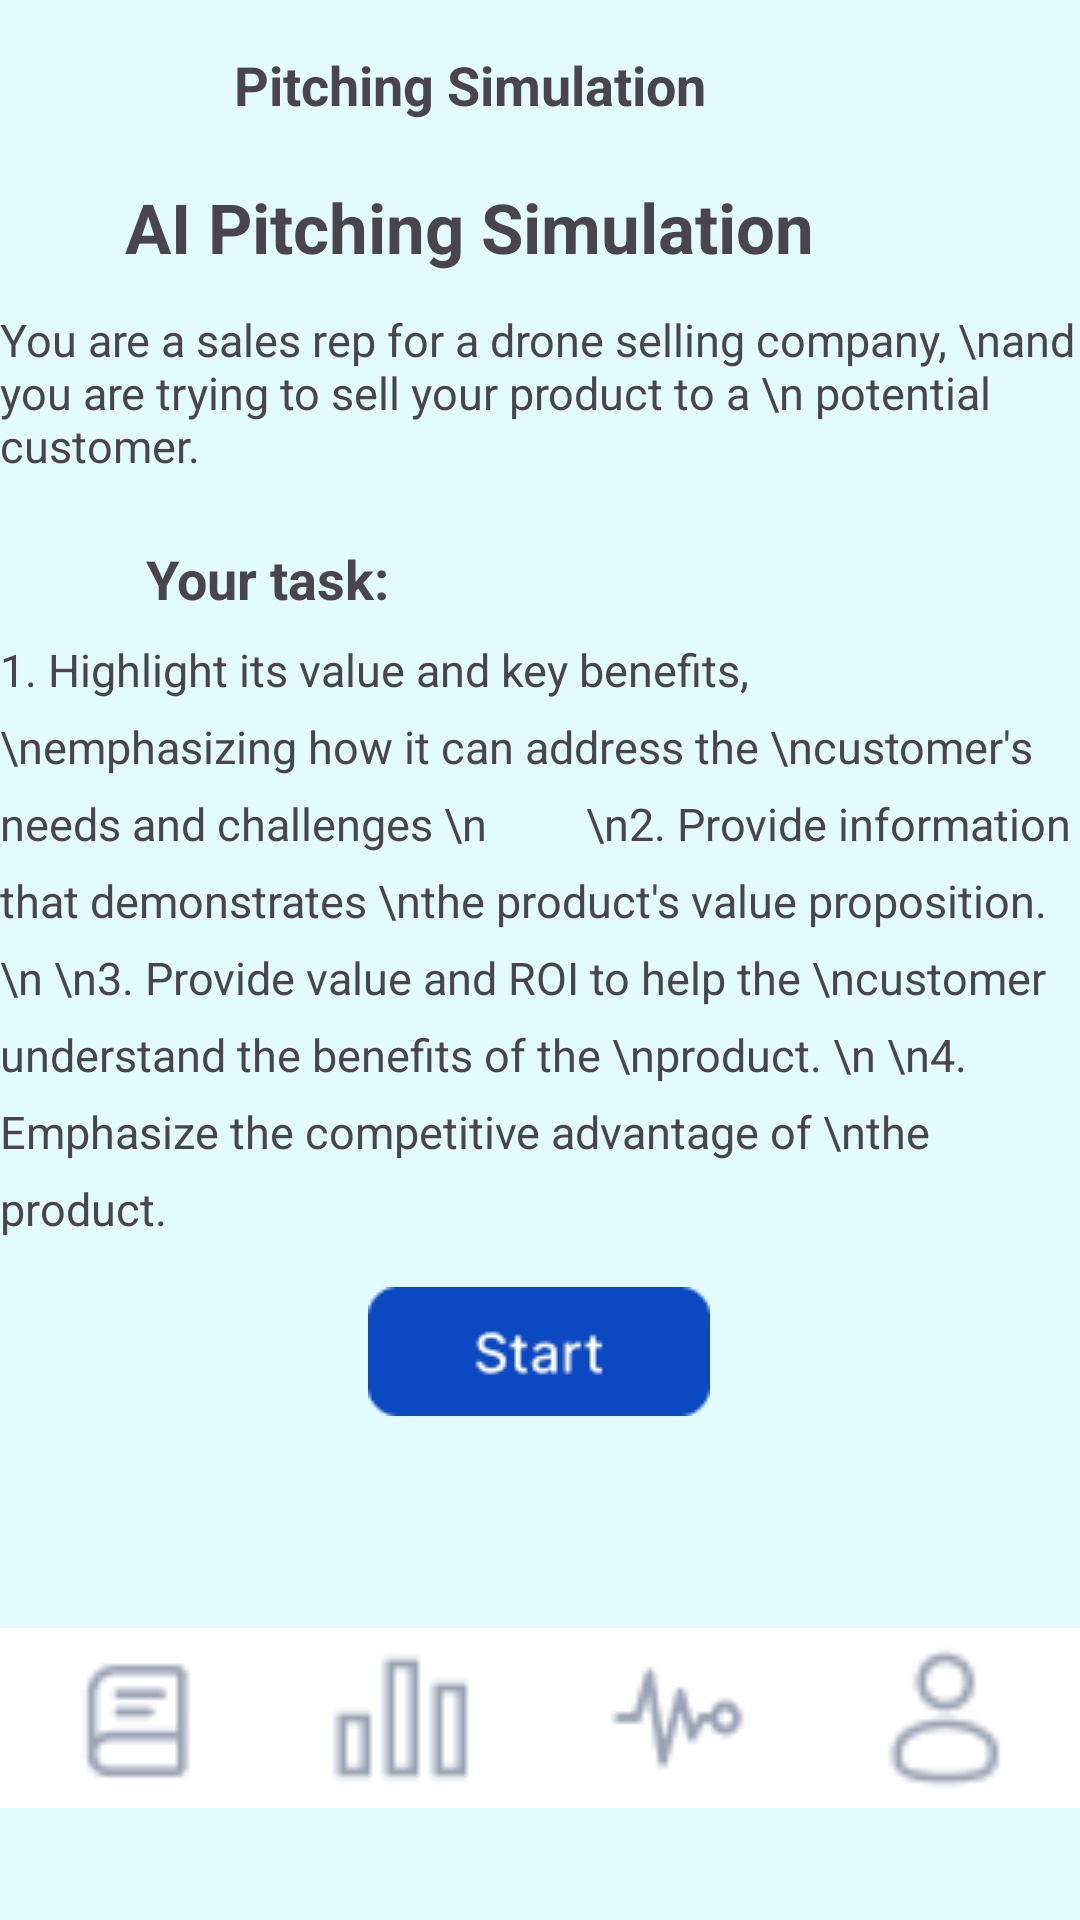

Reconstruct the res/layout file that produces this screen, plus the resources it refers to.
<!-- AndroidManifest.xml: application theme Theme.Pitchify_Main -->
<!-- res/layout/aipitching_task.xml -->
<?xml version="1.0" encoding="utf-8"?>
<androidx.constraintlayout.widget.ConstraintLayout xmlns:android="http://schemas.android.com/apk/res/android"
    xmlns:app="http://schemas.android.com/apk/res-auto"
    xmlns:tools="http://schemas.android.com/tools"
    android:layout_width="match_parent"
    android:layout_height="match_parent"
    android:background="@color/light_blue"
    >


    <TextView
        android:id="@+id/aipitching_task_text1"
        android:layout_width="wrap_content"
        android:layout_height="wrap_content"
        android:layout_marginTop="16dp"
        android:text="Pitching Simulation"
        android:textSize="18dp"
        android:textStyle="bold"
        app:layout_constraintEnd_toEndOf="parent"
        app:layout_constraintHorizontal_bias="0.338"
        app:layout_constraintStart_toEndOf="@+id/aipitching_task_backbutton"
        app:layout_constraintTop_toTopOf="parent"
        tools:ignore="MissingConstraints" />

    <ImageButton
        android:id="@+id/aipitching_task_backbutton"
        android:layout_width="wrap_content"
        android:layout_height="wrap_content"
        android:layout_marginTop="16dp"
        android:background="#00000000"
        android:src="@drawable/aipitching_left_icon"
        app:layout_constraintEnd_toEndOf="parent"
        app:layout_constraintHorizontal_bias="0.04"
        app:layout_constraintStart_toStartOf="parent"
        app:layout_constraintTop_toTopOf="parent" />

    <TextView
        android:id="@+id/aipitching_task_text4"
        android:layout_width="wrap_content"
        android:layout_height="wrap_content"
        android:layout_marginTop="8dp"
        android:lineSpacingExtra="8dp"
        android:text="1. Highlight its value and key benefits,
        \nemphasizing how it can address the \ncustomer's needs and challenges \n
        \n2. Provide information that demonstrates \nthe product's value proposition.
\n
\n3. Provide value and ROI to help the \ncustomer understand the benefits of the \nproduct.
\n
\n4. Emphasize the competitive advantage of \nthe product.
"
        android:textSize="15dp"
        app:layout_constraintEnd_toEndOf="parent"
        app:layout_constraintHorizontal_bias="0.504"
        app:layout_constraintStart_toStartOf="parent"
        app:layout_constraintTop_toBottomOf="@+id/aipitching_task_text3"
        tools:ignore="MissingConstraints" />

    <ImageButton
        android:id="@+id/startbutton"
        android:layout_width="wrap_content"
        android:layout_height="wrap_content"
        android:layout_marginTop="16dp"
        android:background="@drawable/aipitching_startbutton"
        app:layout_constraintEnd_toEndOf="parent"
        app:layout_constraintHorizontal_bias="0.498"
        app:layout_constraintStart_toStartOf="parent"
        app:layout_constraintTop_toBottomOf="@+id/aipitching_task_text4" />

    <TextView
        android:id="@+id/aipitching_task_text3"
        android:layout_width="wrap_content"
        android:layout_height="wrap_content"
        android:layout_marginTop="22dp"
        android:text="Your task:"
        android:textSize="18dp"
        android:textStyle="bold"
        app:layout_constraintEnd_toEndOf="parent"
        app:layout_constraintHorizontal_bias="0.175"
        app:layout_constraintStart_toStartOf="parent"
        app:layout_constraintTop_toBottomOf="@+id/aipitching_task_text2"
        tools:ignore="MissingConstraints" />

    <TextView
        android:id="@+id/aipitching_task_text2"
        android:layout_width="wrap_content"
        android:layout_height="wrap_content"
        android:layout_marginTop="12dp"
        android:text="You are a sales rep for a drone selling company, \nand you are trying to sell your product to a \n potential customer. "
        android:textSize="15dp"
        app:layout_constraintEnd_toEndOf="parent"
        app:layout_constraintHorizontal_bias="0.487"
        app:layout_constraintStart_toStartOf="parent"
        app:layout_constraintTop_toBottomOf="@+id/aipitching_task_text"
        tools:ignore="MissingConstraints" />


    <TextView
        android:id="@+id/aipitching_task_text"
        android:layout_width="wrap_content"
        android:layout_height="wrap_content"
        android:layout_marginTop="20dp"
        android:text="AI Pitching Simulation"
        android:textSize="23dp"
        android:textStyle="bold"
        app:layout_constraintEnd_toEndOf="parent"
        app:layout_constraintHorizontal_bias="0.32"
        app:layout_constraintStart_toStartOf="parent"
        app:layout_constraintTop_toBottomOf="@+id/aipitching_task_text1"
        tools:ignore="MissingConstraints" />

    <com.google.android.material.bottomnavigation.BottomNavigationView
        android:id="@+id/bottom_navigation"
        android:layout_width="0dp"
        android:layout_height="60dp"
        android:layout_marginTop="33dp"
        android:background="@color/white"
        app:labelVisibilityMode="labeled"
        app:layout_constraintBottom_toBottomOf="parent"
        app:layout_constraintEnd_toEndOf="parent"
        app:layout_constraintStart_toStartOf="parent"
        app:layout_constraintTop_toBottomOf="@+id/startbutton">

        <LinearLayout
            android:layout_width="match_parent"
            android:layout_height="match_parent"
            android:gravity="center_vertical"
            android:orientation="horizontal">

            <ImageView
                android:id="@+id/nav_1"
                android:layout_width="wrap_content"
                android:layout_height="50dp"
                android:layout_weight="1"
                android:src="@drawable/book_icon" />

            <ImageView
                android:id="@+id/nav_2"
                android:layout_width="wrap_content"
                android:layout_height="50dp"
                android:layout_weight="1"
                android:src="@drawable/chart_icon" />

            <ImageView
                android:id="@+id/nav_3"
                android:layout_width="wrap_content"
                android:layout_height="50dp"
                android:layout_weight="1"
                android:src="@drawable/aipitching_icon" />

            <ImageView
                android:id="@+id/nav_4"
                android:layout_width="wrap_content"
                android:layout_height="50dp"
                android:layout_weight="1"
                android:src="@drawable/profile_icon" />

        </LinearLayout>
    </com.google.android.material.bottomnavigation.BottomNavigationView>

</androidx.constraintlayout.widget.ConstraintLayout>
<!-- resources referenced by this layout -->
<resources>
  <color name="light_blue">#E1FBFF</color>
  <color name="white">#FFFFFFFF</color>
  <!-- drawable aipitching_icon: png bitmap (drawable, 746 bytes) -->
  <!-- drawable aipitching_startbutton: png bitmap (drawable, 1355 bytes) -->
  <!-- drawable book_icon: png bitmap (drawable, 485 bytes) -->
  <!-- drawable chart_icon: png bitmap (drawable, 305 bytes) -->
  <!-- drawable profile_icon: png bitmap (drawable, 695 bytes) -->
  <style name="Theme.Pitchify_Main" parent="Base.Theme.Pitchify_Main" />
  <style name="Base.Theme.Pitchify_Main" parent="Theme.Material3.DayNight.NoActionBar">
          
          
      </style>
</resources>
